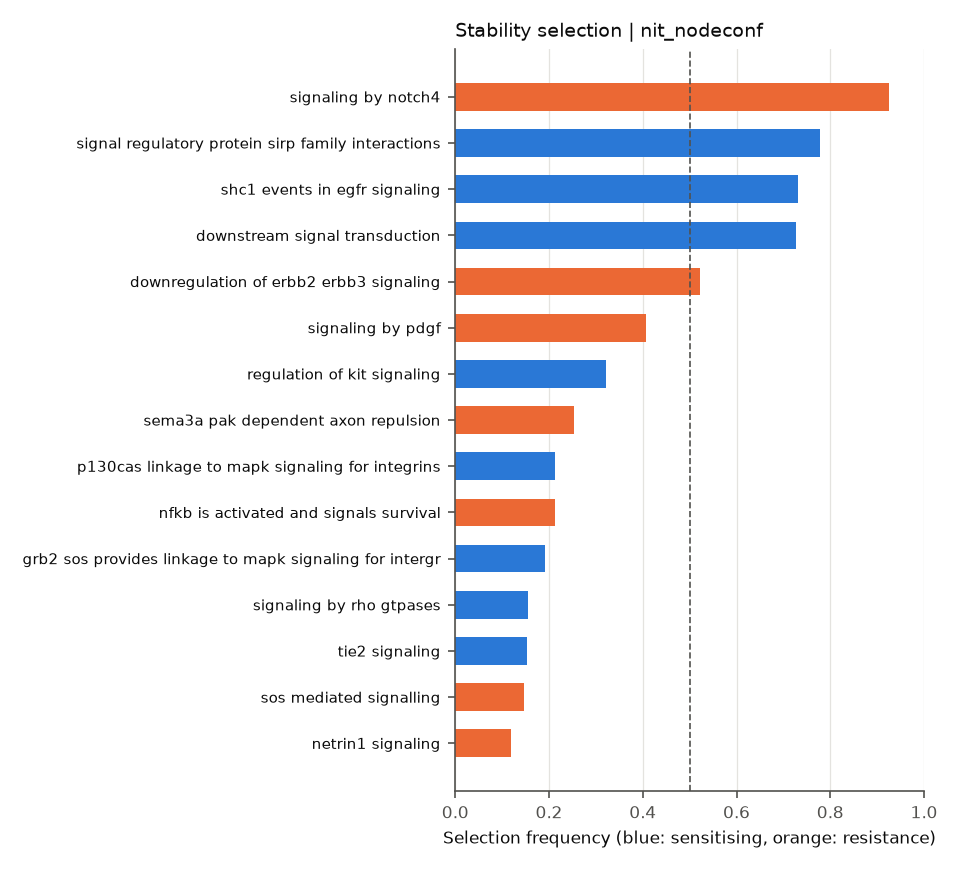

The file beside this chart, header and first rows:
	selection_freq	sign_agreement	mean_coef
REACTOME_PYRUVATE_METABOLISM_AND_CITRIC_…	0.0	0.0	-0.03879
REACTOME_APOPTOTIC_CLEAVAGE_OF_CELLULAR_…	0.0	0.0	0.002193
REACTOME_RECYCLING_OF_BILE_ACIDS_AND_SAL…	0.0	0.0	-0.1309
REACTOME_SIGNALING_BY_RHO_GTPASES	0.155	1.0	-0.1403
REACTOME_SIGNALLING_BY_NGF	0.0	0.0	0.04963
REACTOME_CTNNB1_PHOSPHORYLATION_CASCADE	0.0	0.0	-0.04329
REACTOME_INSULIN_RECEPTOR_RECYCLING	0.0	0.0	0.02025
REACTOME_NEF_MEDIATED_DOWNREGULATION_OF_…	0.0	0.0	0.08175
REACTOME_SIGNALING_BY_SCF_KIT	0.1187	1.0	0.1955
REACTOME_DEVELOPMENTAL_BIOLOGY	0.0	0.0	-0.08122
REACTOME_DAG_AND_IP3_SIGNALING	0.0	0.0	-0.006984
REACTOME_SPRY_REGULATION_OF_FGF_SIGNALIN…	0.0	0.0	-0.02353
REACTOME_GROWTH_HORMONE_RECEPTOR_SIGNALI…	0.03	1.0	-0.1544
REACTOME_CELL_CELL_COMMUNICATION	0.0	0.0	0.1411
REACTOME_ABCA_TRANSPORTERS_IN_LIPID_HOME…	0.0	0.0	-0.04869
REACTOME_ENDOSOMAL_VACUOLAR_PATHWAY	0.0	0.0	0.06299
REACTOME_TETRAHYDROBIOPTERIN_BH4_SYNTHES…	0.0	0.0	-0.03081
REACTOME_NEGATIVE_REGULATION_OF_FGFR_SIG…	0.0	0.0	-0.06766
REACTOME_REGULATION_OF_KIT_SIGNALING	0.3225	1.0	-0.1657
REACTOME_VITAMIN_B5_PANTOTHENATE_METABOL…	0.0	0.0	-0.1048
REACTOME_GAMMA_CARBOXYLATION_TRANSPORT_A…	0.0	0.0	-0.09549
REACTOME_IL_7_SIGNALING	0.0	0.0	-0.04725
REACTOME_SIGNALING_BY_ERBB4	0.0	0.0	-0.01656
REACTOME_DOWNREGULATION_OF_ERBB2_ERBB3_S…	0.5225	1.0	0.2555
REACTOME_ANTIVIRAL_MECHANISM_BY_IFN_STIM…	0.0	0.0	-0.05112
REACTOME_PROLACTIN_RECEPTOR_SIGNALING	0.0	0.0	0.05913
REACTOME_SIGNALING_BY_ERBB2	0.005	1.0	-0.1362
REACTOME_TERMINATION_OF_O_GLYCAN_BIOSYNT…	0.0	0.0	-0.05806
REACTOME_SIGNALING_BY_CONSTITUTIVELY_ACT…	0.04	1.0	-0.1432
REACTOME_GRB2_EVENTS_IN_ERBB2_SIGNALING	0.0	0.0	0.06823
REACTOME_SIGNALING_BY_EGFR_IN_CANCER	0.0	0.0	-0.07602
REACTOME_PI3K_EVENTS_IN_ERBB4_SIGNALING	0.0	0.0	-0.003583
REACTOME_SHC1_EVENTS_IN_ERBB4_SIGNALING	0.0	0.0	-0.004962
REACTOME_PI3K_EVENTS_IN_ERBB2_SIGNALING	0.0	0.0	-0.04293
REACTOME_NUCLEAR_SIGNALING_BY_ERBB4	0.0	0.0	-0.04391
REACTOME_PRE_NOTCH_TRANSCRIPTION_AND_TRA…	0.0	0.0	-0.07753
REACTOME_DEGRADATION_OF_THE_EXTRACELLULA…	0.0	0.0	0.02733
REACTOME_ACTIVATED_NOTCH1_TRANSMITS_SIGN…	0.0	0.0	-0.008183
REACTOME_TRAFFICKING_AND_PROCESSING_OF_E…	0.0	0.0	0.002568
REACTOME_SIGNALING_BY_NOTCH4	0.925	1.0	0.3105
REACTOME_DOWNSTREAM_SIGNALING_EVENTS_OF_…	0.0	0.0	0.04975
REACTOME_ANTIGEN_ACTIVATES_B_CELL_RECEPT…	0.0	0.0	0.1182
REACTOME_SIGNALING_BY_NOTCH2	0.0	0.0	-0.06911
REACTOME_PRE_NOTCH_EXPRESSION_AND_PROCES…	0.0	0.0	0.1106
REACTOME_SIGNALING_BY_THE_B_CELL_RECEPTO…	0.0	0.0	0.07871
REACTOME_PRE_NOTCH_PROCESSING_IN_GOLGI	0.0	0.0	0.0223
REACTOME_SIGNALING_BY_NOTCH3	0.00375	1.0	0.1226
REACTOME_INSULIN_RECEPTOR_SIGNALLING_CAS…	0.0	0.0	0.03568
REACTOME_ARMS_MEDIATED_ACTIVATION	0.02875	1.0	-0.1405
REACTOME_PROLONGED_ERK_ACTIVATION_EVENTS	0.0025	1.0	-0.05304
REACTOME_SIGNALLING_TO_RAS	0.0	0.0	0.04049
REACTOME_CELL_SURFACE_INTERACTIONS_AT_TH…	0.005	1.0	-0.0615
REACTOME_NGF_SIGNALLING_VIA_TRKA_FROM_TH…	0.055	1.0	0.1835
REACTOME_SIGNALLING_TO_ERKS	0.0	0.0	-0.0129
REACTOME_P38MAPK_EVENTS	0.0	0.0	-0.06195
REACTOME_ACYL_CHAIN_REMODELLING_OF_PI	0.0	0.0	-0.1452
REACTOME_TGF_BETA_RECEPTOR_SIGNALING_IN_…	0.0	0.0	0.05708
REACTOME_SIGNALING_BY_FGFR_IN_DISEASE	0.0	0.0	0.02402
REACTOME_HS_GAG_DEGRADATION	0.105	1.0	0.1218
REACTOME_SYNTHESIS_OF_PIPS_AT_THE_EARLY_…	0.0	0.0	0.006947
... 218 more rows
